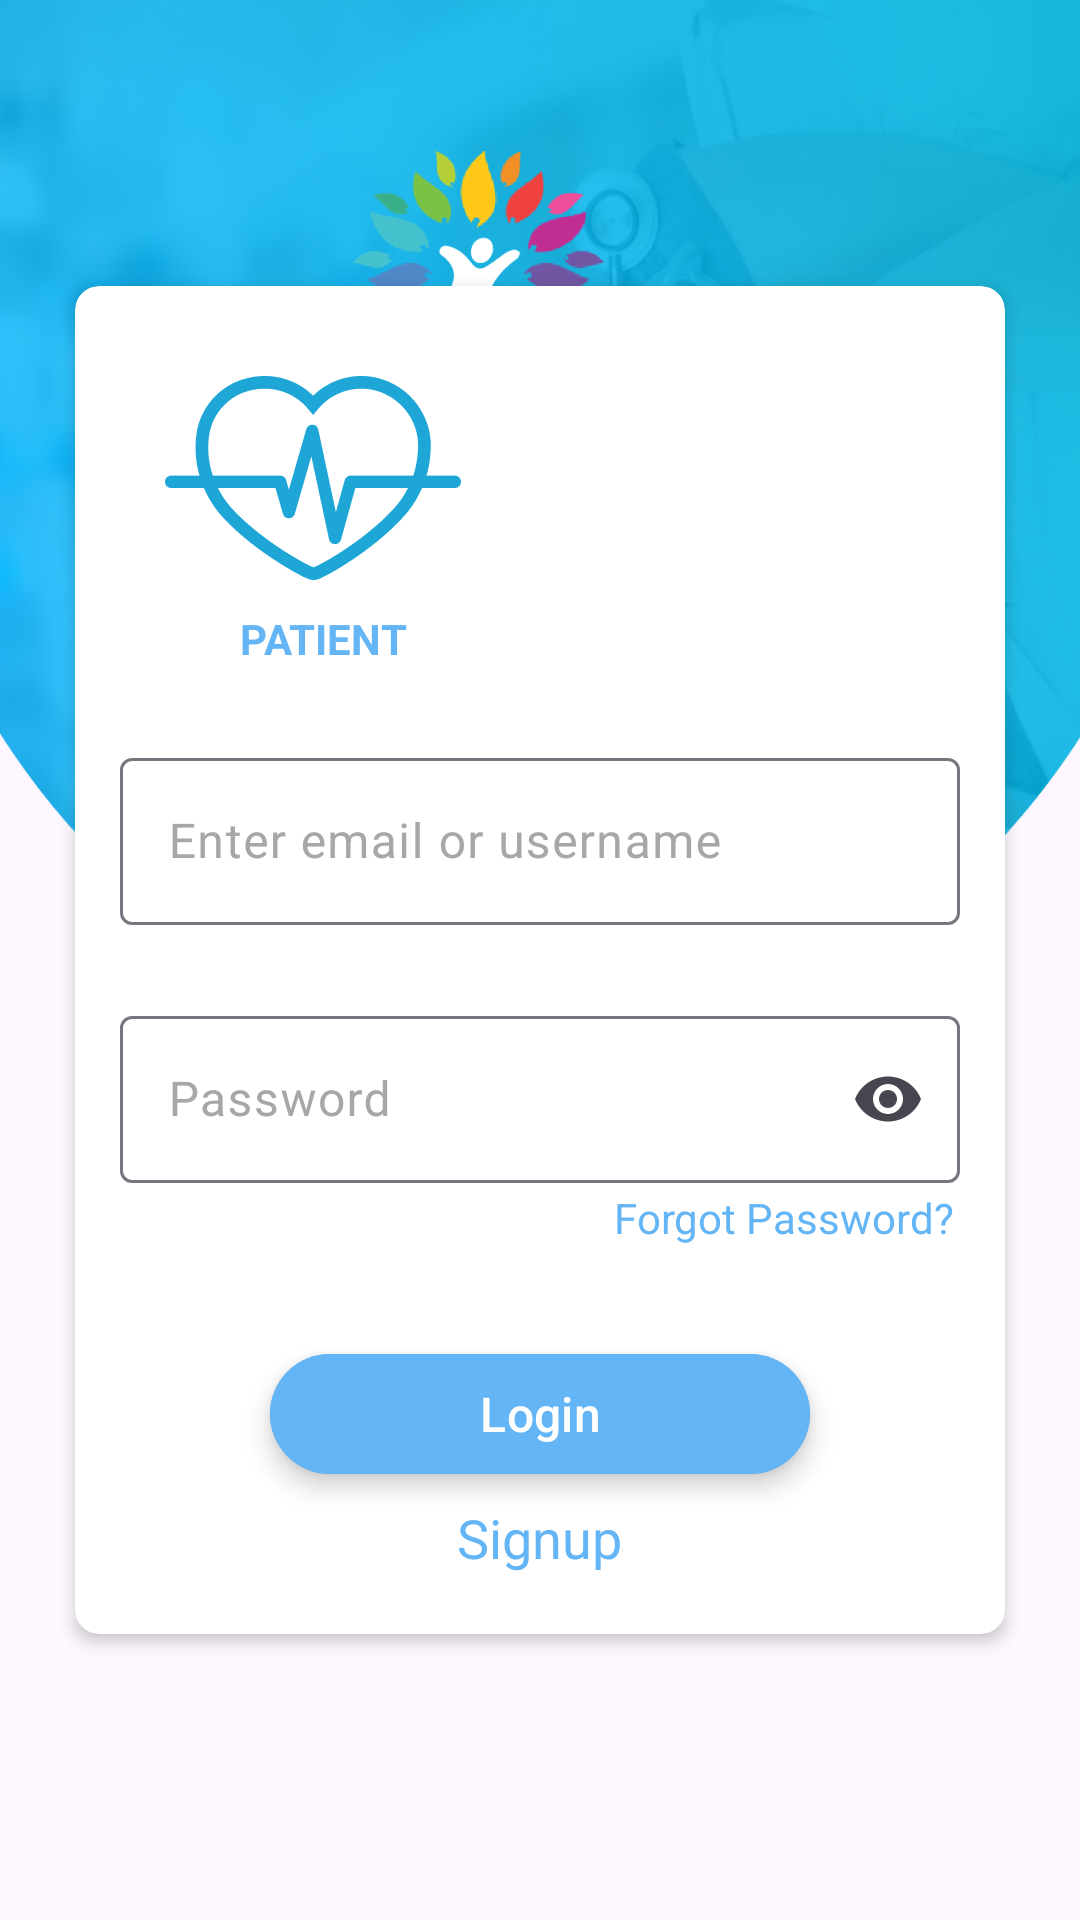

Android layout source for this screen:
<!-- AndroidManifest.xml: application theme Theme.MvvmWithFlow -->
<!-- res/layout/patient_activity_login.xml -->
<?xml version="1.0" encoding="utf-8"?>
<androidx.constraintlayout.widget.ConstraintLayout xmlns:android="http://schemas.android.com/apk/res/android"
    xmlns:app="http://schemas.android.com/apk/res-auto"
    xmlns:tools="http://schemas.android.com/tools"
    android:id="@+id/main"
    android:layout_width="match_parent"
    android:layout_height="match_parent"
    tools:context=".ui.PatientLoginActivity">

    <RelativeLayout
        android:id="@+id/relativeLayout"
        android:layout_width="match_parent"
        android:layout_height="350dp"
        android:background="@drawable/login_bg"
        app:layout_constraintEnd_toEndOf="parent"
        app:layout_constraintStart_toStartOf="parent"
        app:layout_constraintTop_toTopOf="parent">
    </RelativeLayout>

    <ImageView
        android:id="@+id/imageView"
        android:layout_width="wrap_content"
        android:layout_height="wrap_content"
        android:src="@drawable/login_logo"
        app:layout_constraintEnd_toEndOf="parent"
        app:layout_constraintStart_toStartOf="parent"
        app:layout_constraintTop_toTopOf="@+id/relativeLayout" />

    <androidx.cardview.widget.CardView
        android:layout_width="match_parent"
        android:layout_height="wrap_content"

        app:cardCornerRadius="8dp"
        app:cardElevation="3dp"
        app:layout_constraintBottom_toBottomOf="parent"
        app:layout_constraintEnd_toEndOf="parent"
        app:layout_constraintStart_toStartOf="parent"
        app:layout_constraintTop_toTopOf="parent"
        android:layout_marginLeft="25dp"
        android:layout_marginRight="25dp">

        <LinearLayout
            android:layout_width="match_parent"
            android:layout_height="match_parent"
            android:layout_marginTop="30dp"
            android:orientation="vertical">

            <ImageView
                android:layout_width="wrap_content"
                android:layout_height="wrap_content"
                android:layout_marginStart="30dp"
                android:src="@drawable/heart_icon" />

            <TextView
                android:layout_width="match_parent"
                android:layout_height="wrap_content"
                android:layout_gravity="center"
                android:layout_marginStart="30dp"
                android:padding="10dp"
                android:text="@string/patient"
                android:textAllCaps="true"
                android:textColor="@color/appcolor"
                android:textStyle="bold" />

            <LinearLayout
                android:layout_width="match_parent"
                android:layout_height="match_parent"
                android:orientation="vertical"
                android:padding="15dp">

                <com.google.android.material.textfield.TextInputLayout
                    android:id="@+id/textField_email"
                    android:layout_width="match_parent"
                    android:layout_height="wrap_content"
                    android:hint="@string/email_or_username"
                    android:textColorHint="@color/hint">

                    <com.google.android.material.textfield.TextInputEditText
                        android:layout_width="match_parent"
                        android:layout_height="wrap_content" />

                </com.google.android.material.textfield.TextInputLayout>

                <com.google.android.material.textfield.TextInputLayout
                    android:id="@+id/textField_password"
                    android:layout_width="match_parent"
                    android:layout_height="wrap_content"
                    android:layout_marginTop="25dp"
                    android:hint="@string/password"
                    android:textColorHint="@color/hint"
                    app:endIconMode="password_toggle">

                    <com.google.android.material.textfield.TextInputEditText
                        android:layout_width="match_parent"
                        android:layout_height="wrap_content"
                        android:inputType="textPassword" />

                </com.google.android.material.textfield.TextInputLayout>

                <TextView
                    android:layout_width="wrap_content"
                    android:layout_height="wrap_content"
                    android:layout_gravity="end"
                    android:padding="2dp"
                    android:text="@string/forgot_password"
                    android:textColor="@color/appcolor" />

                <com.google.android.material.button.MaterialButton
                    android:layout_width="180dp"
                    android:layout_height="wrap_content"
                    android:layout_gravity="center|bottom"
                    android:layout_marginTop="30dp"
                    android:backgroundTint="@color/appcolor"
                    android:text="@string/login"
                    android:textSize="16sp"
                    android:translationZ="5dp"
                    android:textColor="@color/white"/>

                <TextView
                    android:layout_width="wrap_content"
                    android:layout_height="wrap_content"
                    android:layout_gravity="center"
                    android:padding="5dp"
                    android:text="@string/signup"
                    android:textColor="@color/appcolor"
                    android:textSize="18sp" />

            </LinearLayout>
        </LinearLayout>


    </androidx.cardview.widget.CardView>


</androidx.constraintlayout.widget.ConstraintLayout>
<!-- resources referenced by this layout -->
<resources>
  <color name="appcolor">#64B5F6</color>
  <color name="hint">#A8A7A7</color>
  <color name="white">#FFFFFFFF</color>
  <!-- drawable heart_icon: png bitmap (drawable, 2770 bytes) -->
  <!-- drawable login_bg: png bitmap (drawable, 127804 bytes) -->
  <!-- drawable login_logo: png bitmap (drawable, 7188 bytes) -->
  <string name="email_or_username">Enter email or username</string>
  <string name="forgot_password">Forgot Password?</string>
  <string name="login">Login</string>
  <string name="password">Password</string>
  <string name="patient">Patient</string>
  <string name="signup">Signup</string>
  <style name="Theme.MvvmWithFlow" parent="Base.Theme.MvvmWithFlow" />
  <style name="Base.Theme.MvvmWithFlow" parent="Theme.Material3.DayNight.NoActionBar">
          <item name="searchViewStyle">@style/CustomSearchView</item>
          
          
          
          <item name="colorPrimary">@color/appcolor_1</item>
          <item name="colorPrimaryVariant">@color/appcolor_1</item>
          <item name="colorOnPrimary">@color/appcolor_1</item>
          <item name="windowActionBar">false</item>
          <item name="windowNoTitle">true</item>
      </style>
  <style name="CustomSearchView" parent="Widget.AppCompat.SearchView">
          <item name="queryBackground">@android:color/transparent</item>
          <item name="queryHint">Search..</item>
      </style>
  <color name="appcolor_1">#21ADDF</color>
</resources>
